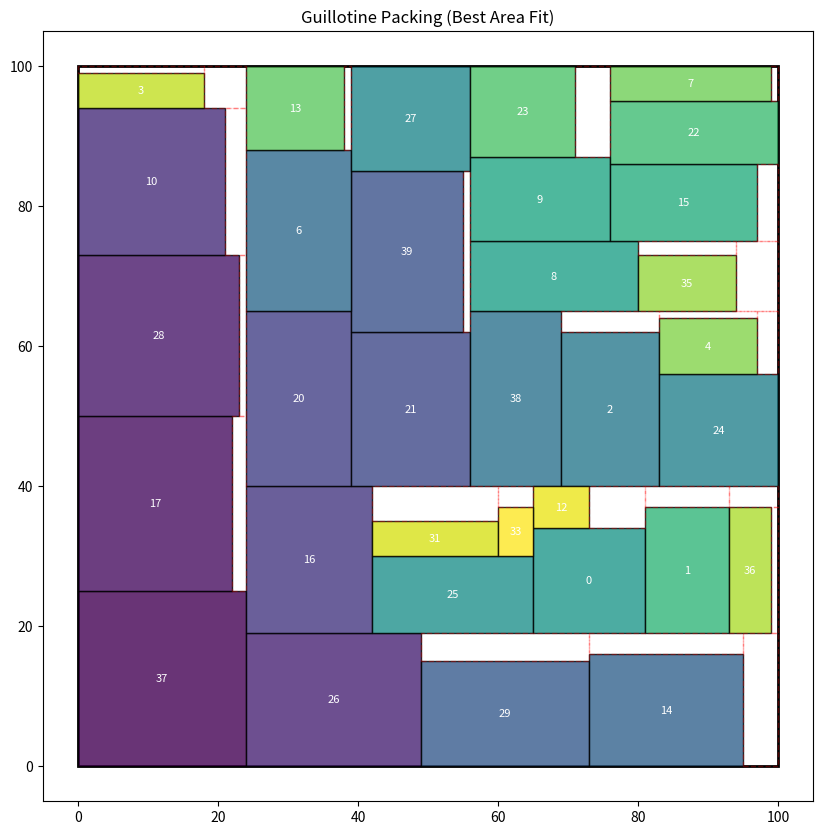

Here is the Python script that generated this plot:
import random
import matplotlib.pyplot as plt
import matplotlib.patches as patches

# 1. Generate Random Rectangles
def generate_rectangles(n=30, min_s=5, max_s=25):
    rects = []
    for i in range(n):
        w = random.randint(min_s, max_s)
        h = random.randint(min_s, max_s)
        rects.append({'id': i, 'w': w, 'h': h})
    return rects

rectangles = generate_rectangles(40)

class GuillotinePacker:
    def __init__(self, width, height):
        self.width = width
        self.height = height
        # Free rects stored as (x, y, w, h)
        self.free_rects = [(0, 0, width, height)]
        self.packed_items = []

    def pack(self, rects):
        # Sort by area (descending) often gives better results than height
        sorted_rects = sorted(rects, key=lambda r: r['w'] * r['h'], reverse=True)
        
        for rect in sorted_rects:
            self.place_rect(rect)
            
        return self.packed_items

    def place_rect(self, rect):
        # Find best free rect (Best Area Fit)
        best_idx = -1
        min_leftover_area = float('inf')
        best_split_horizontal = True # Track best split direction
        
        for i, free in enumerate(self.free_rects):
            fx, fy, fw, fh = free
            
            # Check if fits
            if rect['w'] <= fw and rect['h'] <= fh:
                # Calculate leftover area if we place it here
                leftover = (fw * fh) - (rect['w'] * rect['h'])
                
                if leftover < min_leftover_area:
                    min_leftover_area = leftover
                    best_idx = i
                    # Heuristic: Split along the shorter axis to minimize narrow strips
                    # If remaining width < remaining height, split horizontally (cut vertical line)
                    rem_w = fw - rect['w']
                    rem_h = fh - rect['h']
                    best_split_horizontal = (rem_w < rem_h)
                    
        # If we found a spot
        if best_idx != -1:
            # Get the free rect
            fx, fy, fw, fh = self.free_rects.pop(best_idx)
            
            # Place item
            rect['x'] = fx
            rect['y'] = fy
            self.packed_items.append(rect)
            
            rw, rh = rect['w'], rect['h']
            
            # Create two new free rects based on split direction
            if best_split_horizontal:
                # Split Horizontally (Cut Vertical Line)
                # Bottom-Right: x=fx+rw, y=fy, w=fw-rw, h=rh
                # Top:          x=fx, y=fy+rh, w=fw, h=fh-rh
                new_right = (fx + rw, fy, fw - rw, rh)
                new_top   = (fx, fy + rh, fw, fh - rh)
            else:
                # Split Vertically (Cut Horizontal Line)
                # Right:        x=fx+rw, y=fy, w=fw-rw, h=fh
                # Top-Left:     x=fx, y=fy+rh, w=rw, h=fh-rh
                new_right = (fx + rw, fy, fw - rw, fh)
                new_top   = (fx, fy + rh, rw, fh - rh)
            
            # Add valid new free rects
            if new_right[2] > 0 and new_right[3] > 0:
                self.free_rects.append(new_right)
            if new_top[2] > 0 and new_top[3] > 0:
                self.free_rects.append(new_top)
                
            # Optimization: Merge free rects? (Skipped for simplicity, but important for advanced versions)

# Run
bin_size = 100
packer = GuillotinePacker(bin_size, bin_size)
packed = packer.pack(rectangles)

print(f"Packed {len(packed)} / {len(rectangles)} rectangles.")

def plot_guillotine(packed_items, free_rects, bin_size):
    fig, ax = plt.subplots(figsize=(10, 10))
    
    # Draw Bin
    ax.add_patch(patches.Rectangle((0, 0), bin_size, bin_size, linewidth=2, edgecolor='black', facecolor='none'))
    
    # Draw Packed Items
    colors = plt.get_cmap('viridis', len(packed_items))
    for i, rect in enumerate(packed_items):
        r = patches.Rectangle((rect['x'], rect['y']), rect['w'], rect['h'], 
                            linewidth=1, edgecolor='black', facecolor=colors(i), alpha=0.8)
        ax.add_patch(r)
        ax.text(rect['x'] + rect['w']/2, rect['y'] + rect['h']/2, str(rect['id']), 
                ha='center', va='center', fontsize=8, color='white')

    # Draw Remaining Free Rects (Ghosted)
    for fr in free_rects:
        fx, fy, fw, fh = fr
        r = patches.Rectangle((fx, fy), fw, fh, 
                            linewidth=1, edgecolor='red', facecolor='none', linestyle='--', alpha=0.3)
        ax.add_patch(r)

    ax.set_xlim(-5, bin_size + 5)
    ax.set_ylim(-5, bin_size + 5)
    ax.set_aspect('equal')
    plt.title("Guillotine Packing (Best Area Fit)")
    plt.show()

plot_guillotine(packer.packed_items, packer.free_rects, bin_size)
